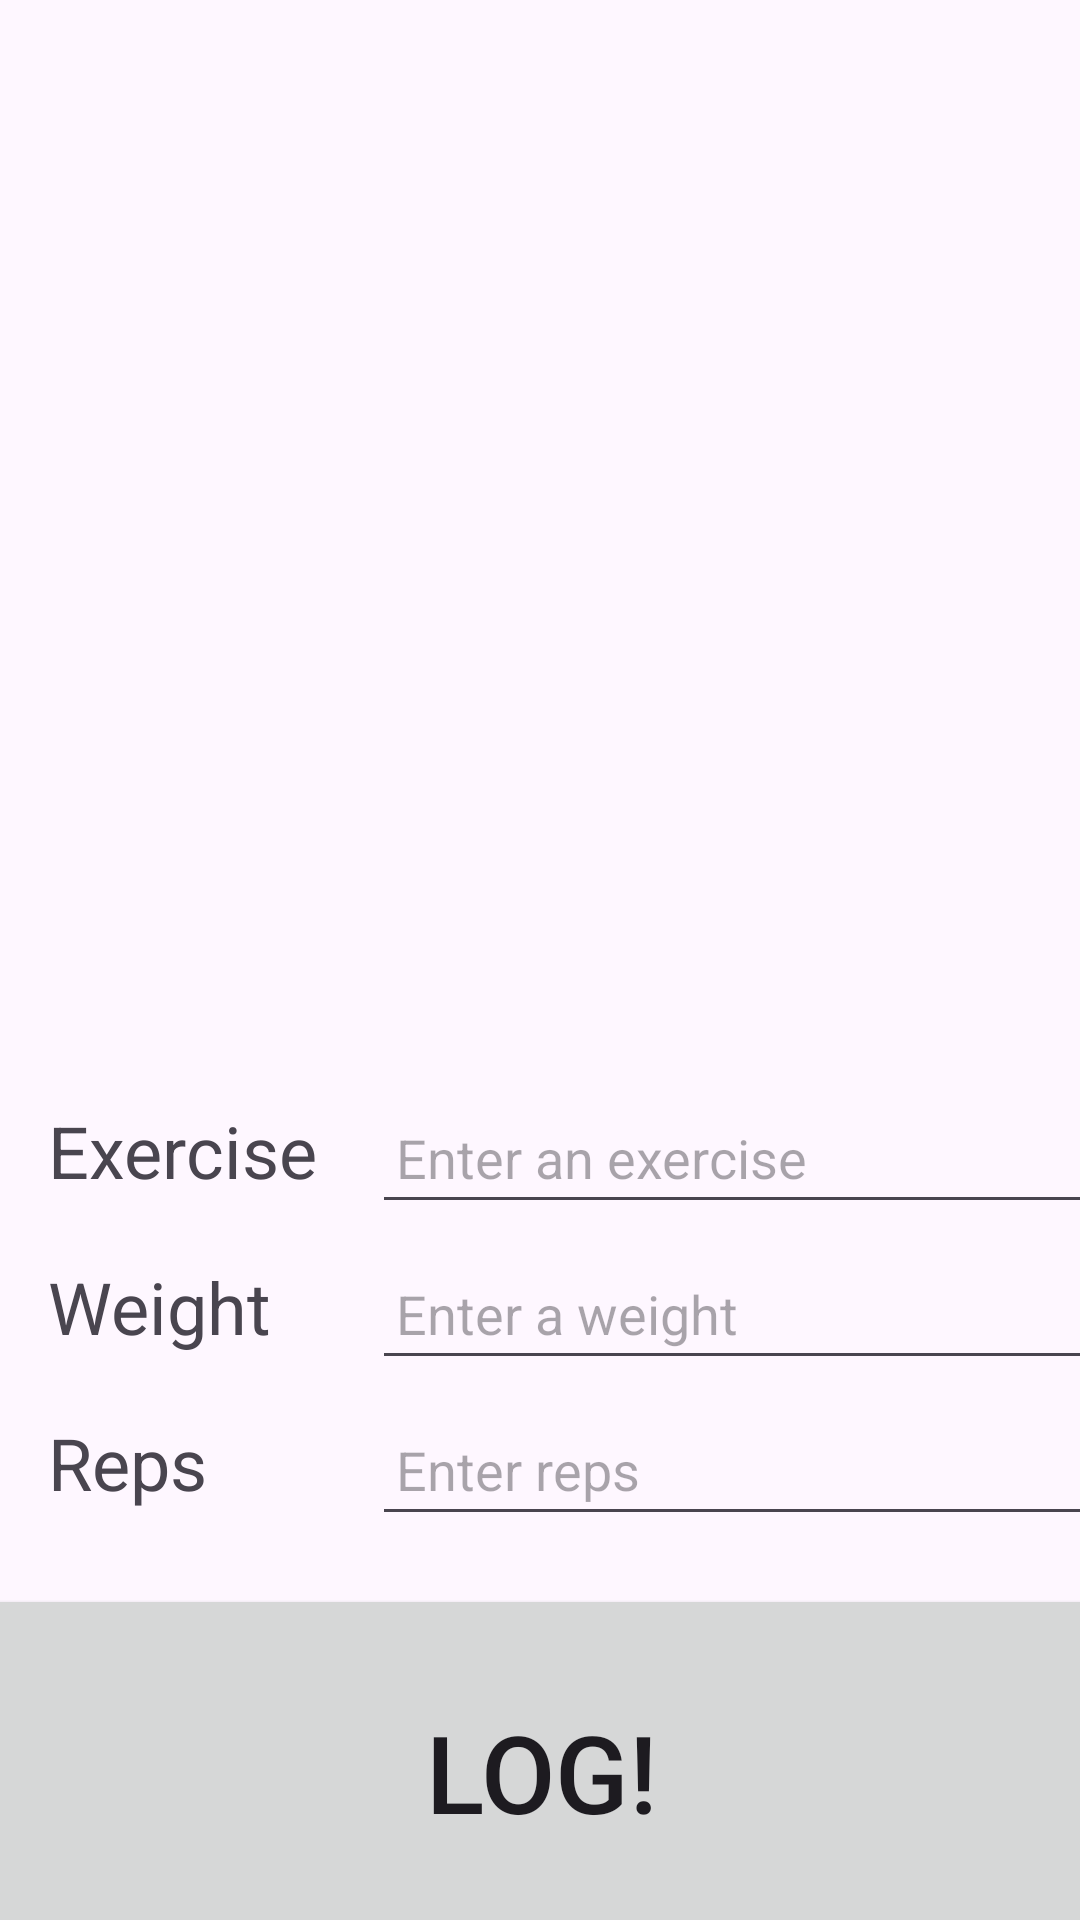

Write the Android layout XML for this screen, with the resource values it uses.
<!-- AndroidManifest.xml: application theme Theme.CST338HW4GymLog -->
<!-- res/layout/activity_main.xml -->
<?xml version="1.0" encoding="utf-8"?>
<androidx.constraintlayout.widget.ConstraintLayout xmlns:android="http://schemas.android.com/apk/res/android"
    xmlns:app="http://schemas.android.com/apk/res-auto"
    xmlns:tools="http://schemas.android.com/tools"
    android:id="@+id/main"
    android:layout_width="match_parent"
    android:layout_height="wrap_content"
    android:paddingTop="90dp"
    tools:context=".MainActivity">

    <androidx.recyclerview.widget.RecyclerView
        android:layout_width="0dp"
        android:layout_height="250dp"
        tools:listitem="@layout/gymlog_recycler_item"
        android:padding="2dp"
        android:layout_marginTop="16dp"
        app:layout_constraintTop_toTopOf="parent"
        app:layout_constraintStart_toStartOf="parent"
        app:layout_constraintEnd_toEndOf="parent"
        android:id="@+id/logDisplayRecyclerView"
        />


    <TextView
        android:id="@+id/exerciseLabelTextView"
        android:layout_width="100dp"
        android:layout_height="36dp"
        android:layout_marginStart="16dp"
        android:text="@string/exercise"
        android:textSize="24sp"
        app:layout_constraintBaseline_toBaselineOf="@+id/exerciseInputEditText"
        app:layout_constraintStart_toStartOf="parent" />

    <EditText
        android:id="@+id/exerciseInputEditText"
        android:layout_width="251dp"
        android:layout_height="44dp"
        android:layout_marginStart="8dp"
        android:layout_marginTop="8dp"
        android:autofillHints=""
        android:inputType="textAutoComplete"
        android:padding="8dp"
        app:layout_constraintStart_toEndOf="@id/exerciseLabelTextView"
        app:layout_constraintTop_toBottomOf="@+id/logDisplayRecyclerView"
        android:hint="@string/enter_an_exercise"
        />

    <TextView
        android:id="@+id/weightLabelTextView"
        android:layout_width="100dp"
        android:layout_height="36dp"
        android:layout_marginStart="16dp"
        android:text="@string/weight"
        android:textSize="24sp"
        app:layout_constraintBaseline_toBaselineOf="@+id/weightInputEditText"
        app:layout_constraintStart_toStartOf="parent" />

    <EditText
        android:id="@+id/weightInputEditText"
        android:layout_width="251dp"
        android:layout_height="44dp"
        android:layout_marginStart="8dp"
        android:layout_marginTop="8dp"
        android:autofillHints=""
        android:inputType="number|numberDecimal"
        android:padding="8dp"
        app:layout_constraintStart_toEndOf="@id/exerciseLabelTextView"
        app:layout_constraintTop_toBottomOf="@id/exerciseInputEditText"
        android:hint="@string/enter_a_weight"
        />

    <TextView
        android:id="@+id/repsLabelTextView"
        android:layout_width="100dp"
        android:layout_height="36dp"
        android:layout_marginStart="16dp"
        android:text="@string/reps"
        android:textSize="24sp"
        app:layout_constraintBaseline_toBaselineOf="@+id/repsInputEditText"
        app:layout_constraintStart_toStartOf="parent" />

    <EditText
        android:id="@+id/repsInputEditText"
        android:layout_width="251dp"
        android:layout_height="44dp"
        android:layout_marginStart="8dp"
        android:layout_marginTop="8dp"
        android:autofillHints=""
        android:inputType="number"
        android:padding="8dp"
        app:layout_constraintStart_toEndOf="@id/repsLabelTextView"
        app:layout_constraintTop_toBottomOf="@id/weightInputEditText"
        android:hint="@string/enter_reps"
        />
    
    <Button
        android:id="@+id/logButton"
        android:layout_width="390dp"
        android:layout_height="125dp"
        android:layout_marginTop="16dp"
        android:text="@string/log"
        android:textSize="36sp"
        app:layout_constraintEnd_toEndOf="parent"
        app:layout_constraintStart_toStartOf="parent"
        app:layout_constraintTop_toBottomOf="@id/repsInputEditText" />




</androidx.constraintlayout.widget.ConstraintLayout>
<!-- res/layout/gymlog_recycler_item.xml (included above) -->
<?xml version="1.0" encoding="utf-8"?>
<LinearLayout xmlns:android="http://schemas.android.com/apk/res/android"
    android:orientation="vertical"
    android:layout_width="match_parent"
    android:layout_height="wrap_content">

    <TextView
        android:layout_width="match_parent"
        android:layout_height="wrap_content"
        android:id="@+id/recyclerItemTextView"
        android:text="HELLO"
        android:layout_margin="8dp"
        android:padding="2dp"
        android:textSize="18sp"
        />

</LinearLayout>
<!-- resources referenced by this layout -->
<resources>
  <string name="enter_a_weight">Enter a weight</string>
  <string name="enter_an_exercise">Enter an exercise</string>
  <string name="enter_reps">Enter reps</string>
  <string name="exercise">Exercise</string>
  <string name="log">Log!</string>
  <string name="reps">Reps</string>
  <string name="weight">Weight</string>
  <style name="Theme.CST338HW4GymLog" parent="Base.Theme.CST338HW4GymLog" />
  <style name="Base.Theme.CST338HW4GymLog" parent="Theme.Material3.DayNight.NoActionBar">
          
          
      </style>
</resources>
